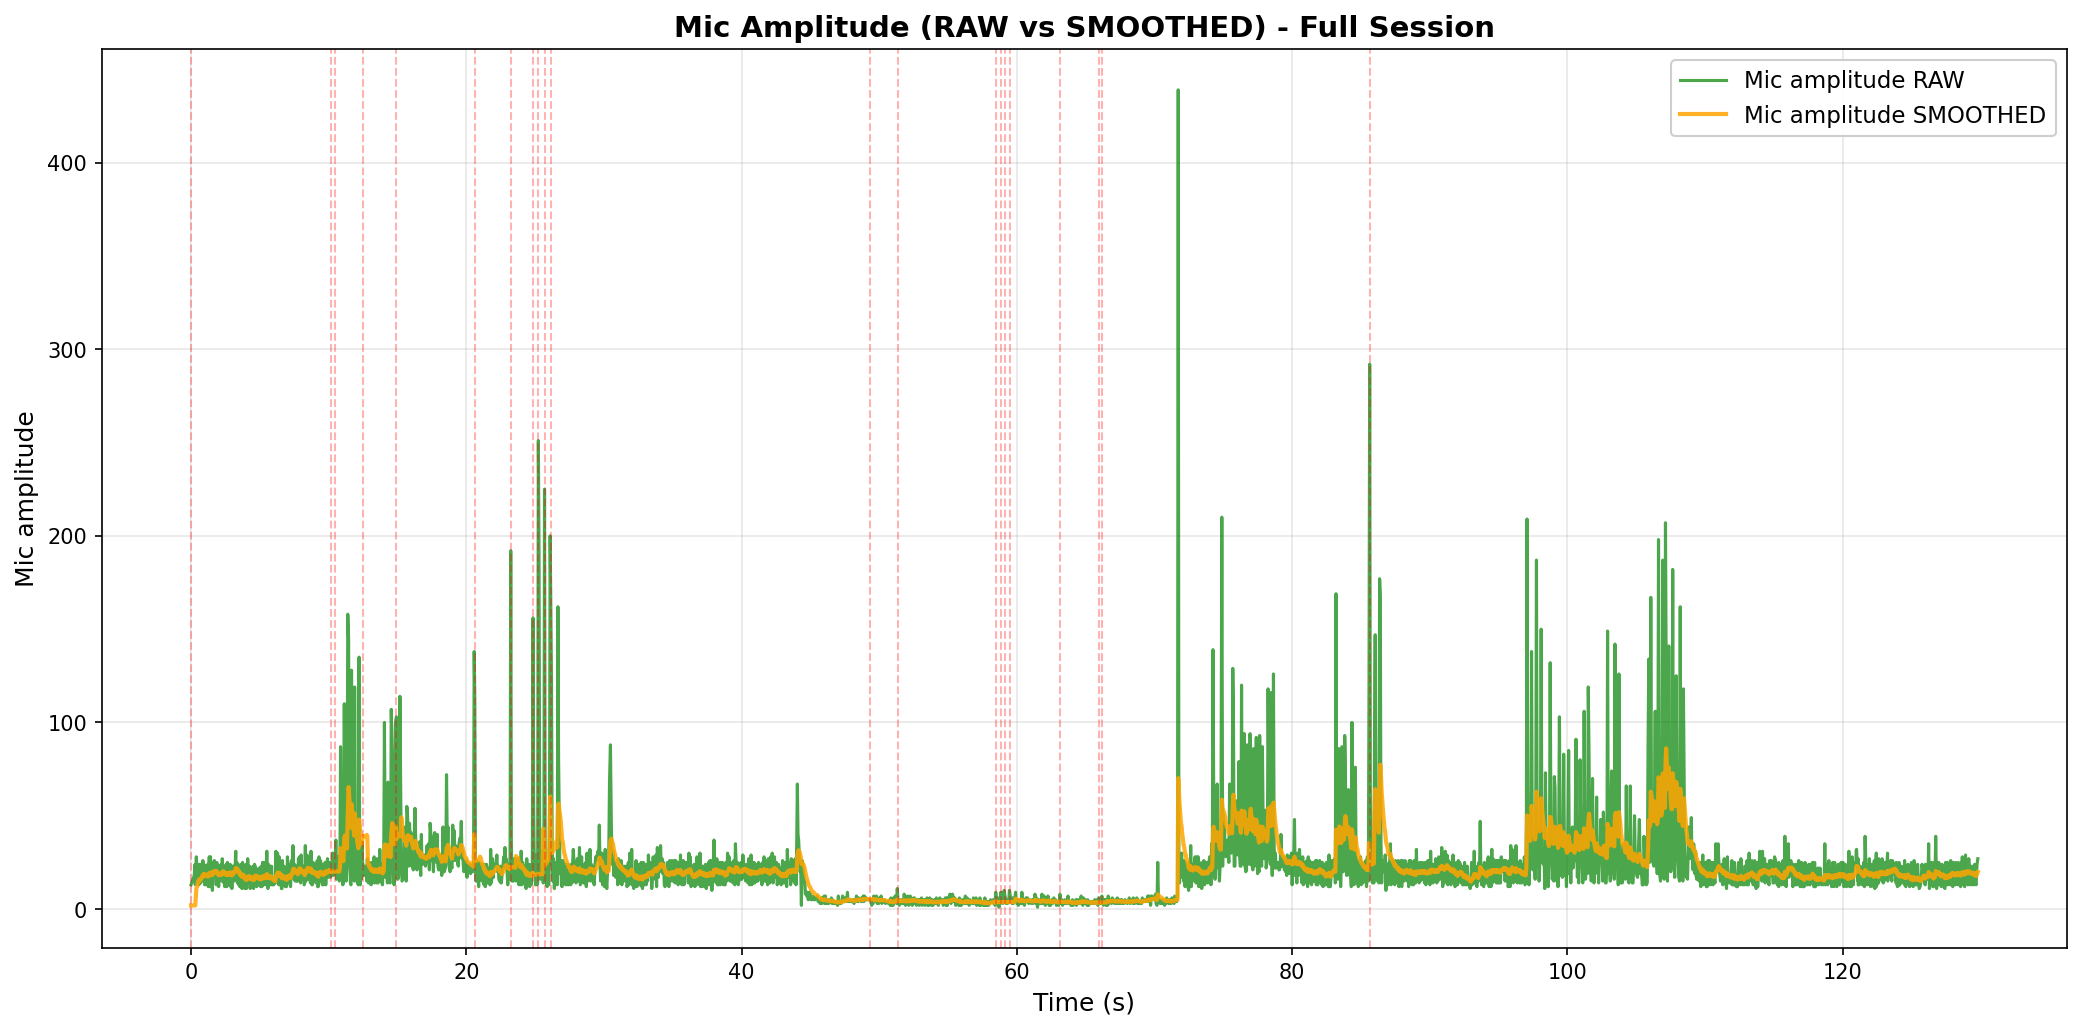

Source data for this figure (header and first rows):
elapsed_s, unix_ts, arduino_ms, sound_amp, tip_count, last_tip_dt_ms, reed_state, bucket_rate_mm_hr, mic_db_unfiltered, mic_db_filtered
0.0002306, 1771220332, 11280939, 13, 155, 203, 1, 40000, 22.28, 3.342
0.234, 1771220332, 11281039, 18, 155, 203, 1, 0.0, 25.11, 3.342
0.2988, 1771220333, 11281089, 24, 155, 203, 1, 0.0, 27.6, 3.342
0.3111, 1771220333, 11281139, 13, 155, 203, 1, 0.0, 22.28, 3.342
0.387, 1771220333, 11281189, 28, 155, 203, 1, 0.0, 28.94, 14.23
0.4467, 1771220333, 11281239, 18, 155, 203, 1, 0.0, 25.11, 15.86
0.4914, 1771220333, 11281289, 24, 155, 203, 1, 0.0, 27.6, 17.62
0.5337, 1771220333, 11281339, 21, 155, 203, 1, 0.0, 26.44, 18.95
0.5749, 1771220333, 11281389, 13, 155, 203, 1, 0.0, 22.28, 19.45
0.6149, 1771220333, 11281439, 24, 155, 203, 1, 0.0, 27.6, 20.67
0.6983, 1771220333, 11281489, 14, 155, 203, 1, 0.0, 22.92, 21.01
0.7712, 1771220333, 11281539, 24, 155, 203, 1, 0.0, 27.6, 22
0.8213, 1771220333, 11281589, 17, 155, 203, 1, 0.0, 24.61, 22.39
0.8631, 1771220333, 11281639, 26, 155, 203, 1, 0.0, 28.3, 23.28
0.9016, 1771220333, 11281689, 15, 155, 203, 1, 0.0, 23.52, 23.31
0.9447, 1771220333, 11281739, 24, 155, 203, 1, 0.0, 27.6, 23.96
0.9835, 1771220333, 11281789, 13, 155, 203, 1, 0.0, 22.28, 23.7
1.022, 1771220333, 11281839, 22, 155, 203, 1, 0.0, 26.85, 24.18
1.074, 1771220333, 11281889, 13, 155, 203, 1, 0.0, 22.28, 23.89
1.136, 1771220333, 11282039, 21, 155, 203, 1, 0.0, 26.44, 24.27
1.178, 1771220333, 11282089, 14, 155, 203, 1, 0.0, 22.92, 24.07
1.219, 1771220333, 11282139, 24, 155, 203, 1, 0.0, 27.6, 24.6
1.262, 1771220334, 11282189, 12, 155, 203, 1, 0.0, 21.58, 24.15
1.325, 1771220334, 11282239, 28, 155, 203, 1, 0.0, 28.94, 24.87
1.373, 1771220334, 11282289, 12, 155, 203, 1, 0.0, 21.58, 24.38
1.417, 1771220334, 11282339, 28, 155, 203, 1, 0.0, 28.94, 25.06
1.465, 1771220334, 11282390, 14, 155, 203, 1, 0.0, 22.92, 24.74
1.507, 1771220334, 11282440, 25, 155, 203, 1, 0.0, 27.96, 25.22
1.553, 1771220334, 11282490, 10, 155, 203, 1, 0.0, 20.0, 24.44
1.604, 1771220334, 11282540, 25, 155, 203, 1, 0.0, 27.96, 24.97
1.652, 1771220334, 11282590, 20, 155, 203, 1, 0.0, 26.02, 25.13
1.697, 1771220334, 11282640, 26, 155, 203, 1, 0.0, 28.3, 25.6
1.742, 1771220334, 11282690, 18, 155, 203, 1, 0.0, 25.11, 25.53
1.788, 1771220334, 11282740, 23, 155, 203, 1, 0.0, 27.23, 25.78
1.833, 1771220334, 11282790, 13, 155, 203, 1, 0.0, 22.28, 25.26
1.879, 1771220334, 11282840, 25, 155, 203, 1, 0.0, 27.96, 25.66
1.926, 1771220334, 11282890, 13, 155, 203, 1, 0.0, 22.28, 25.16
1.968, 1771220334, 11282940, 20, 155, 203, 1, 0.0, 26.02, 25.28
2.011, 1771220334, 11282990, 12, 155, 203, 1, 0.0, 21.58, 24.73
2.052, 1771220334, 11283040, 23, 155, 203, 1, 0.0, 27.23, 25.11
2.099, 1771220334, 11283090, 16, 155, 203, 1, 0.0, 24.08, 24.95
2.145, 1771220334, 11283140, 17, 155, 203, 1, 0.0, 24.61, 24.9
2.187, 1771220334, 11283190, 24, 155, 203, 1, 0.0, 27.6, 25.31
2.227, 1771220334, 11283240, 15, 155, 203, 1, 0.0, 23.52, 25.04
2.27, 1771220335, 11283290, 27, 155, 203, 1, 0.0, 28.63, 25.58
2.305, 1771220335, 11283340, 20, 155, 203, 1, 0.0, 26.02, 25.64
2.341, 1771220335, 11283390, 23, 155, 203, 1, 0.0, 27.23, 25.88
2.377, 1771220335, 11283440, 14, 155, 203, 1, 0.0, 22.92, 25.44
2.414, 1771220335, 11283490, 23, 155, 203, 1, 0.0, 27.23, 25.71
2.451, 1771220335, 11283540, 12, 155, 203, 1, 0.0, 21.58, 25.09
2.487, 1771220335, 11283590, 23, 155, 203, 1, 0.0, 27.23, 25.41
2.525, 1771220335, 11283640, 14, 155, 203, 1, 0.0, 22.92, 25.04
2.563, 1771220335, 11283690, 24, 155, 203, 1, 0.0, 27.6, 25.42
2.604, 1771220335, 11283740, 12, 155, 203, 1, 0.0, 21.58, 24.85
2.642, 1771220335, 11283790, 25, 155, 203, 1, 0.0, 27.96, 25.31
2.681, 1771220335, 11283840, 13, 155, 203, 1, 0.0, 22.28, 24.86
2.719, 1771220335, 11283890, 22, 155, 203, 1, 0.0, 26.85, 25.16
2.768, 1771220335, 11283940, 16, 155, 203, 1, 0.0, 24.08, 25
2.809, 1771220335, 11283990, 22, 155, 203, 1, 0.0, 26.85, 25.27
2.846, 1771220335, 11284090, 24, 155, 203, 1, 0.0, 27.6, 25.62
... 2,499 more rows
